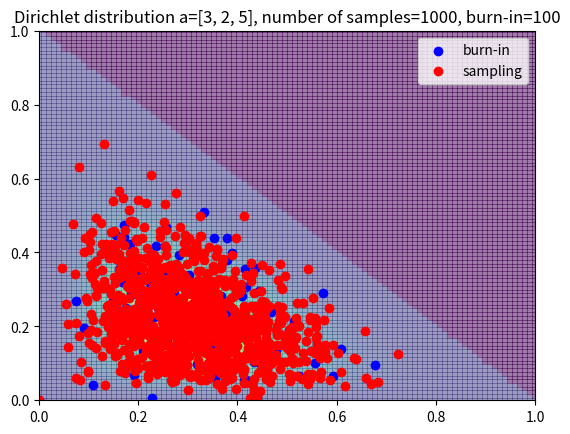

Source code (Python):
# -*- coding: utf-8 -*-
from numpy import *
from scipy import linalg as LA
from math import gamma
from matplotlib.pyplot import *
import matplotlib.cm as cm

# ディリクレ分布
a = [3,2,5]
z = sum([gamma(x) for x in a])/gamma(sum(a))
def p(x):
    if x[0] + x[1] > 1:
        return -0.1
    return x[0]**a[0] * x[1]**a[1] * (1-x[0]-x[1])**a[2] / z

X, Y = meshgrid(linspace(0, 1, 100), linspace(0, 1, 100))
Z = vectorize(lambda x,y: p([x,y]))(X, Y)

xlim(0, 1)
ylim(0, 1)
pcolor(X, Y, Z, alpha=0.3)
title("Dirichlet distribution a=%s" % a)
show()

# Gibbs sampling
def next(x):
    new_x = random.beta(a[0]+1, a[2]+1)*(1-x[1])
    new_y = random.beta(a[1]+1, a[2]+1)*(1-new_x)
    return [new_x, new_y]

BURNIN = 100
N = 1000

x = [0, 0]

# バーンイン
burn_x = zeros(BURNIN); burn_y = zeros(BURNIN)
for i in range(BURNIN):
    burn_x[i] = x[0]
    burn_y[i] = x[1]
    x = next(x)

# サンプリング
sample_x = zeros(N); sample_y = zeros(N)
for i in range(1, N):
    sample_x[i] = x[0]
    sample_y[i] = x[1]
    x = next(x)

xlim(0, 1)
ylim(0, 1)
pcolor(X, Y, Z, alpha=0.3)
scatter(burn_x, burn_y, label="burn-in", color="blue")
scatter(sample_x, sample_y, label="sampling", color="red")
title("Dirichlet distribution a=%s, number of samples=%d, burn-in=%d" % (a, N, BURNIN))
legend(loc=1)
show()
